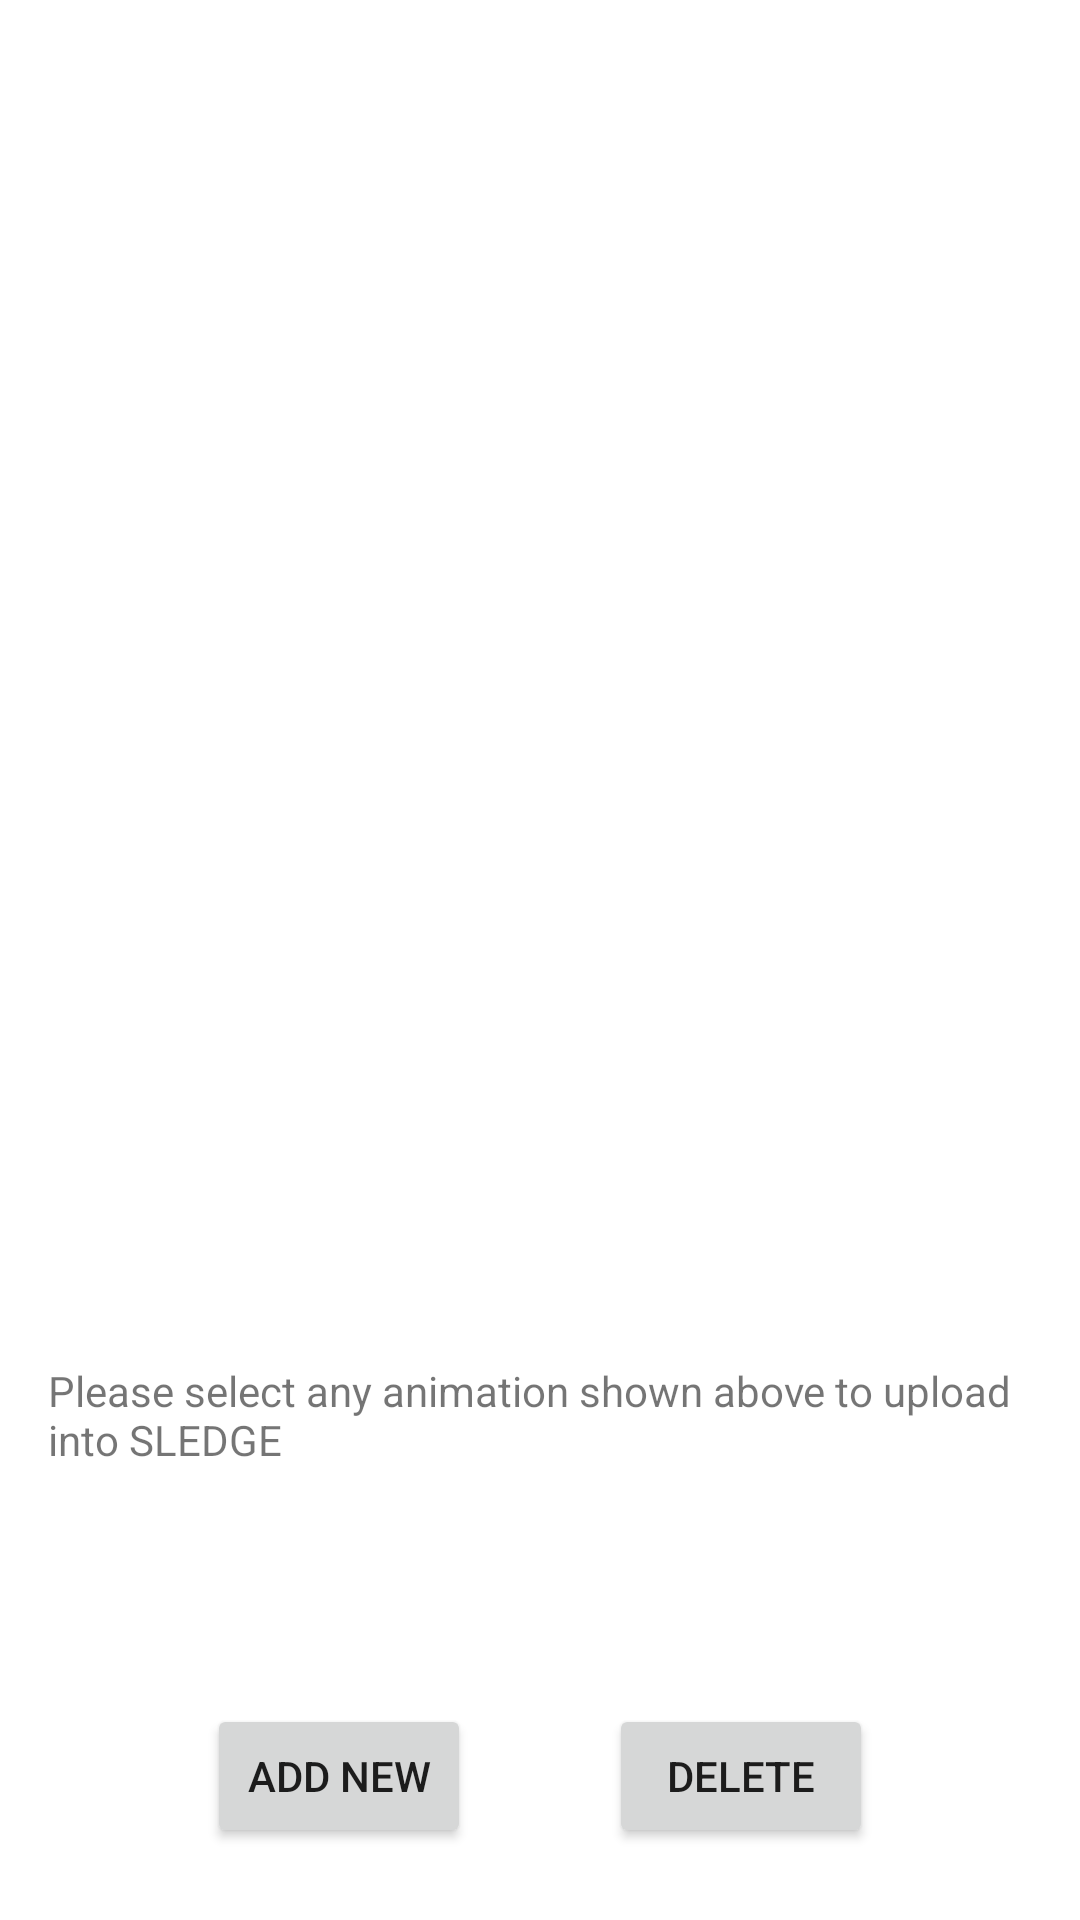

The Android layout XML behind this screen, and the referenced resources:
<!-- AndroidManifest.xml: application theme Theme.SLEDGEMobileApp -->
<!-- res/layout/activity_preset_select.xml -->
<?xml version="1.0" encoding="utf-8"?>
<androidx.constraintlayout.widget.ConstraintLayout xmlns:android="http://schemas.android.com/apk/res/android"
    xmlns:app="http://schemas.android.com/apk/res-auto"
    xmlns:tools="http://schemas.android.com/tools"
    android:layout_width="match_parent"
    android:layout_height="match_parent"
    tools:context=".PresetSelect">

    <ListView
        android:id="@+id/presetListview"
        android:layout_width="wrap_content"
        android:layout_height="wrap_content"
        android:layout_marginStart="8dp"
        android:layout_marginEnd="8dp"
        app:layout_constraintBottom_toTopOf="@+id/statusText2"
        app:layout_constraintEnd_toEndOf="parent"
        app:layout_constraintStart_toStartOf="parent"
        app:layout_constraintTop_toTopOf="parent"
        app:layout_constraintVertical_bias="0.036">

    </ListView>

    <Button
        android:id="@+id/addButton"
        android:layout_width="wrap_content"
        android:layout_height="wrap_content"
        android:layout_marginStart="69dp"
        android:layout_marginBottom="24dp"
        android:onClick="goToCP"
        android:text="ADD NEW"
        app:layout_constraintBottom_toBottomOf="parent"
        app:layout_constraintStart_toStartOf="parent" />

    <Button
        android:id="@+id/deleteButton"
        android:layout_width="wrap_content"
        android:layout_height="wrap_content"
        android:layout_marginEnd="69dp"
        android:layout_marginBottom="24dp"
        android:onClick="deleteToggle"
        android:text="DELETE"
        app:layout_constraintBottom_toBottomOf="parent"
        app:layout_constraintEnd_toEndOf="parent"
        app:layout_constraintHorizontal_bias="1.0"
        app:layout_constraintStart_toEndOf="@+id/addButton" />

    <TextView
        android:id="@+id/statusText2"
        android:layout_width="0dp"
        android:layout_height="98dp"
        android:layout_marginStart="16dp"
        android:layout_marginEnd="16dp"
        android:layout_marginBottom="16dp"
        android:text="Please select any animation shown above to upload into SLEDGE"
        android:textSize="14sp"
        app:layout_constraintBottom_toTopOf="@+id/addButton"
        app:layout_constraintEnd_toEndOf="parent"
        app:layout_constraintStart_toStartOf="parent" />

</androidx.constraintlayout.widget.ConstraintLayout>
<!-- resources referenced by this layout -->
<resources>
  <style name="Theme.SLEDGEMobileApp" parent="Theme.MaterialComponents.DayNight.DarkActionBar">
          
          <item name="colorPrimary">@color/purple_500</item>
          <item name="colorPrimaryVariant">@color/purple_700</item>
          <item name="colorOnPrimary">@color/white</item>
          
          <item name="colorSecondary">@color/teal_200</item>
          <item name="colorSecondaryVariant">@color/teal_700</item>
          <item name="colorOnSecondary">@color/black</item>
          
          <item name="android:statusBarColor" tools:targetApi="l">?attr/colorPrimaryVariant</item>
          
      </style>
  <!-- not gathered from this repository: default colours our renderer supplied (Android Studio template values) -->
  <color name="purple_500">#FF6200EE</color>
  <color name="purple_700">#FF3700B3</color>
  <color name="teal_200">#FF03DAC5</color>
  <color name="teal_700">#FF018786</color>
  <color name="black">#FF000000</color>
  <color name="white">#FFFFFFFF</color>
</resources>
